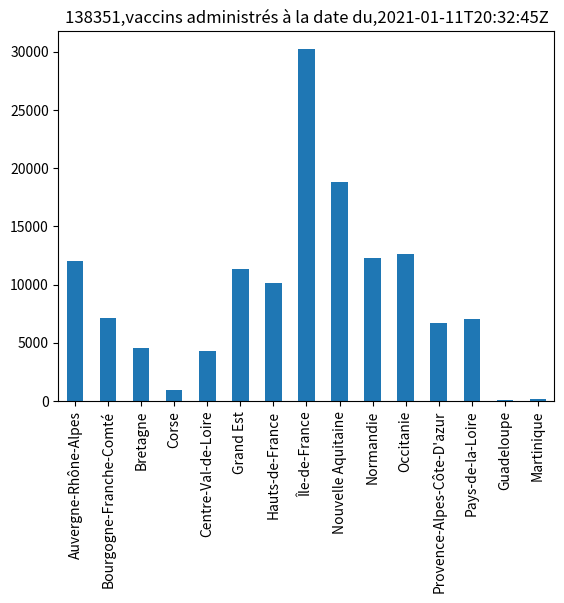

The matplotlib source for this figure:
import pandas as pd
import matplotlib.pyplot as plt
vac= {"2021-01-11T20:32:45Z":{"Auvergne-Rhône-Alpes":"12 037","Bourgogne-Franche-Comté":"7 114","Bretagne":"4 534","Corse":"958","Centre-Val-de-Loire":"4 257","Grand Est":"11 335","Hauts-de-France":"10 162","Île-de-France":"30 248","Nouvelle Aquitaine":"18 841","Normandie":"12 300","Occitanie":"12 582","Provence-Alpes-Côte-D'azur":"6 726","Pays-de-la-Loire":"7 002","Guadeloupe":"96","Martinique":"159"}}
cle=list(vac.keys())
print(cle)
date=cle[0]
print(date)
dic=vac["2021-01-11T20:32:45Z"]
total=0
for k,v in dic.items():
    print(v)
    v=v.split()
    v="".join(v)
    v=int(v)
    total=total+v
    print(v)
    dic[k]=v
print(dic)
nam=str("{},{},{}".format(total,"vaccins administrés à la date du", date))
s=pd.Series(dic)
s.name=nam
print(s)
s.plot.bar()
plt.title(nam)
plt.tick_params(axis = 'x', rotation = 90)
plt.show()
